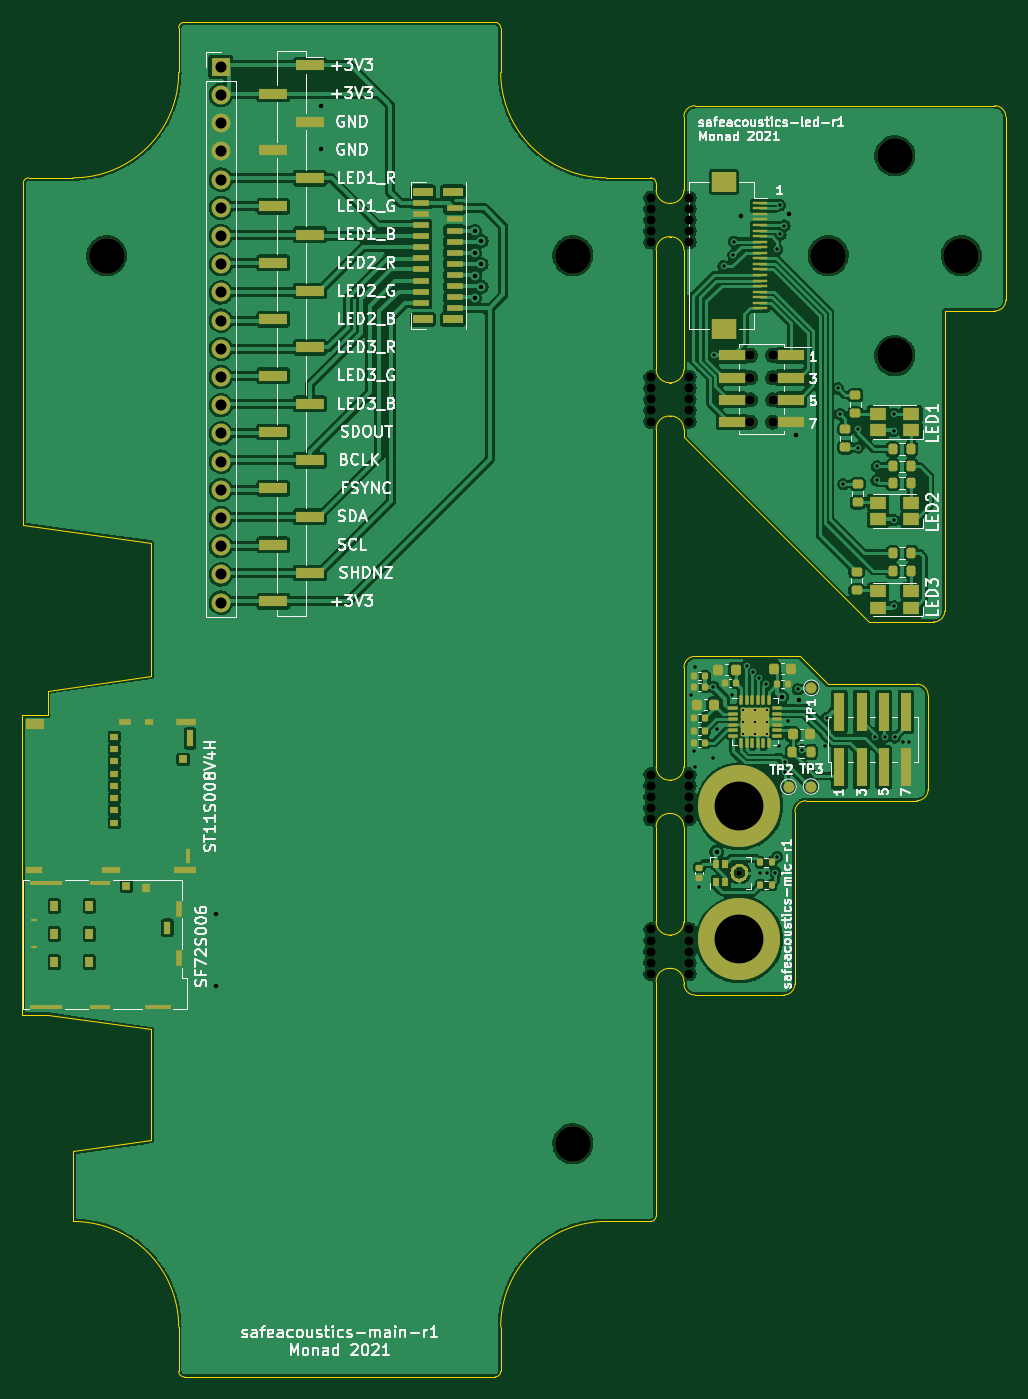
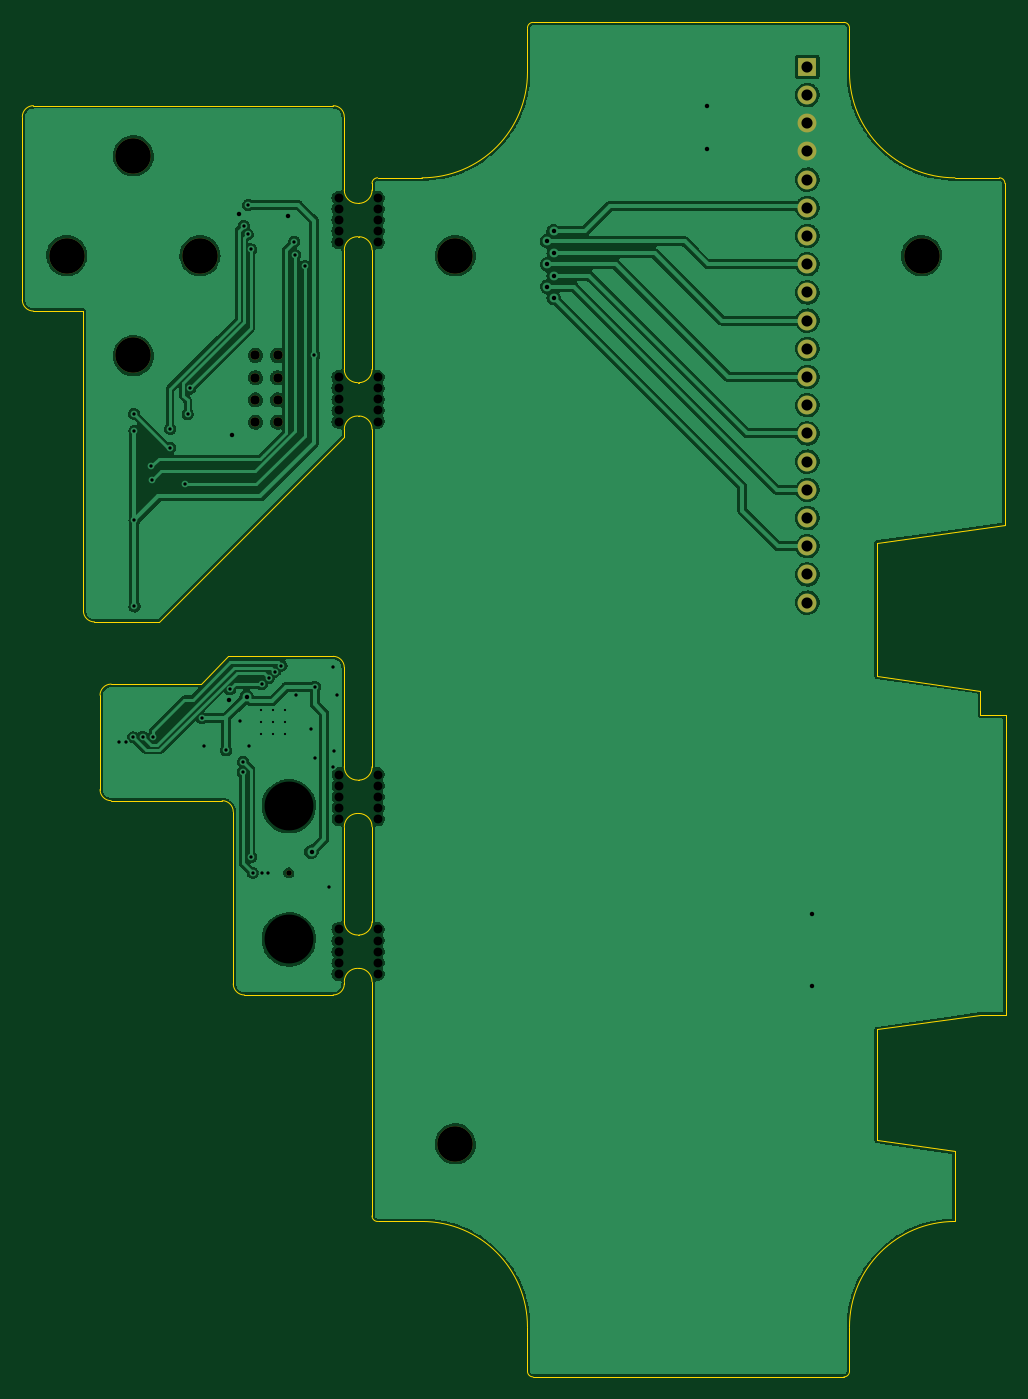
Circuit board: 11 layer files. Board 88.6 x 122.0 mm.
- bottom_copper: safeproject-panel-r1-B_Cu.gbr (203121 bytes)
- bottom_mask: safeproject-panel-r1-B_Mask.gbr (1773 bytes)
- paste: safeproject-panel-r1-B_Paste.gbr (513 bytes)
- bottom_silk: safeproject-panel-r1-B_Silkscreen.gbr (514 bytes)
- outline: safeproject-panel-r1-Edge_Cuts.gbr (5716 bytes)
- top_copper: safeproject-panel-r1-F_Cu.gbr (347421 bytes)
- top_mask: safeproject-panel-r1-F_Mask.gbr (11485 bytes)
- paste: safeproject-panel-r1-F_Paste.gbr (29353 bytes)
- top_silk: safeproject-panel-r1-F_Silkscreen.gbr (61700 bytes)
- drill: safeproject-panel-r1-NPTH.drl (1062 bytes)
- drill: safeproject-panel-r1-PTH.drl (1616 bytes)

=== bottom_copper: safeproject-panel-r1-B_Cu.gbr (203121 bytes, source omitted) ===
=== bottom_mask: safeproject-panel-r1-B_Mask.gbr ===
%TF.GenerationSoftware,KiCad,Pcbnew,5.99.0-unknown-r24380-aab3c936*%
%TF.CreationDate,2021-01-25T13:27:43+00:00*%
%TF.ProjectId,safeproject-panel-r1,73616665-7072-46f6-9a65-63742d70616e,rev?*%
%TF.SameCoordinates,Original*%
%TF.FileFunction,Soldermask,Bot*%
%TF.FilePolarity,Negative*%
%FSLAX46Y46*%
G04 Gerber Fmt 4.6, Leading zero omitted, Abs format (unit mm)*
G04 Created by KiCad (PCBNEW 5.99.0-unknown-r24380-aab3c936) date 2021-01-25 13:27:43*
%MOMM*%
%LPD*%
G01*
G04 APERTURE LIST*
%ADD10C,0.850000*%
%ADD11R,1.700000X1.700000*%
%ADD12O,1.700000X1.700000*%
%ADD13C,3.200000*%
%ADD14C,0.500000*%
G04 APERTURE END LIST*
D10*
%TO.C,J1*%
X38000000Y25000000D03*
X36000000Y27000000D03*
X38000000Y31000000D03*
X36000000Y29000000D03*
X38000000Y29000000D03*
X38000000Y27000000D03*
X36000000Y25000000D03*
X36000000Y31000000D03*
%TD*%
D11*
%TO.C,J5*%
X-11713803Y57000000D03*
D12*
X-11713803Y54460000D03*
X-11713803Y51920000D03*
X-11713803Y49380000D03*
X-11713803Y46840000D03*
X-11713803Y44300000D03*
X-11713803Y41760000D03*
X-11713803Y39220000D03*
X-11713803Y36680000D03*
X-11713803Y34140000D03*
X-11713803Y31600000D03*
X-11713803Y29060000D03*
X-11713803Y26520000D03*
X-11713803Y23980000D03*
X-11713803Y21440000D03*
X-11713803Y18900000D03*
X-11713803Y16360000D03*
X-11713803Y13820000D03*
X-11713803Y11280000D03*
X-11713803Y8740000D03*
%TD*%
D13*
%TO.C,REF\u002A\u002A*%
X-22001400Y40000000D03*
%TD*%
%TO.C,REF\u002A\u002A*%
X19998600Y40000000D03*
%TD*%
%TO.C,REF\u002A\u002A*%
X19998600Y-40000000D03*
%TD*%
D14*
%TO.C,MK1*%
X35000000Y-15600000D03*
%TD*%
D13*
%TO.C,REF\u002A\u002A*%
X55000000Y40000000D03*
%TD*%
%TO.C,REF\u002A\u002A*%
X43000000Y40000000D03*
%TD*%
%TO.C,REF\u002A\u002A*%
X49000000Y49000000D03*
%TD*%
%TO.C,REF\u002A\u002A*%
X49000000Y31000000D03*
%TD*%
M02*

=== paste: safeproject-panel-r1-B_Paste.gbr ===
%TF.GenerationSoftware,KiCad,Pcbnew,5.99.0-unknown-r24380-aab3c936*%
%TF.CreationDate,2021-01-25T13:27:41+00:00*%
%TF.ProjectId,safeproject-panel-r1,73616665-7072-46f6-9a65-63742d70616e,rev?*%
%TF.SameCoordinates,Original*%
%TF.FileFunction,Paste,Bot*%
%TF.FilePolarity,Positive*%
%FSLAX46Y46*%
G04 Gerber Fmt 4.6, Leading zero omitted, Abs format (unit mm)*
G04 Created by KiCad (PCBNEW 5.99.0-unknown-r24380-aab3c936) date 2021-01-25 13:27:41*
%MOMM*%
%LPD*%
G01*
G04 APERTURE LIST*
G04 APERTURE END LIST*
M02*

=== bottom_silk: safeproject-panel-r1-B_Silkscreen.gbr ===
%TF.GenerationSoftware,KiCad,Pcbnew,5.99.0-unknown-r24380-aab3c936*%
%TF.CreationDate,2021-01-25T13:27:42+00:00*%
%TF.ProjectId,safeproject-panel-r1,73616665-7072-46f6-9a65-63742d70616e,rev?*%
%TF.SameCoordinates,Original*%
%TF.FileFunction,Legend,Bot*%
%TF.FilePolarity,Positive*%
%FSLAX46Y46*%
G04 Gerber Fmt 4.6, Leading zero omitted, Abs format (unit mm)*
G04 Created by KiCad (PCBNEW 5.99.0-unknown-r24380-aab3c936) date 2021-01-25 13:27:42*
%MOMM*%
%LPD*%
G01*
G04 APERTURE LIST*
G04 APERTURE END LIST*
M02*

=== outline: safeproject-panel-r1-Edge_Cuts.gbr ===
%TF.GenerationSoftware,KiCad,Pcbnew,5.99.0-unknown-r24380-aab3c936*%
%TF.CreationDate,2021-01-25T13:27:43+00:00*%
%TF.ProjectId,safeproject-panel-r1,73616665-7072-46f6-9a65-63742d70616e,rev?*%
%TF.SameCoordinates,Original*%
%TF.FileFunction,Profile,NP*%
%FSLAX46Y46*%
G04 Gerber Fmt 4.6, Leading zero omitted, Abs format (unit mm)*
G04 Created by KiCad (PCBNEW 5.99.0-unknown-r24380-aab3c936) date 2021-01-25 13:27:43*
%MOMM*%
%LPD*%
G01*
G04 APERTURE LIST*
%TA.AperFunction,Profile*%
%ADD10C,0.100000*%
%TD*%
G04 APERTURE END LIST*
D10*
X46650000Y7000000D02*
X52500000Y7000000D01*
X13000002Y61001402D02*
G75*
G02*
X13500000Y60501400I-2J-500000D01*
G01*
X27500000Y45900000D02*
X27500000Y46500000D01*
X39000000Y-26600000D02*
X31000000Y-26600000D01*
X-29502802Y46501402D02*
G75*
G02*
X-29002800Y47001400I500000J-2D01*
G01*
X27000004Y47000004D02*
G75*
G02*
X27500000Y46500000I-4J-500000D01*
G01*
X53499997Y7999997D02*
G75*
G02*
X52500000Y7000000I-999997J0D01*
G01*
X30000000Y52500000D02*
X30000000Y45900000D01*
X-15002802Y-61001402D02*
G75*
G02*
X-15502800Y-60501400I2J500000D01*
G01*
X51999997Y400003D02*
G75*
G03*
X51000000Y1400000I-999997J0D01*
G01*
X40000000Y-10100000D02*
X40000000Y-25600000D01*
X30000000Y-25400000D02*
X30000003Y-25600003D01*
X58999997Y35999997D02*
G75*
G02*
X58000000Y35000000I-999997J0D01*
G01*
X-15502800Y-60501400D02*
X-15502800Y-56501400D01*
X30000003Y-25600003D02*
G75*
G03*
X31000000Y-26600000I999997J0D01*
G01*
X13500000Y60501400D02*
X13500000Y56501400D01*
X58999997Y35999997D02*
X59000000Y52500000D01*
X22999997Y47001397D02*
G75*
G02*
X13500000Y56501400I3J9500000D01*
G01*
X27500000Y29750000D02*
X27500000Y40500000D01*
X30000000Y24350000D02*
X30000000Y23650000D01*
X42950000Y1400000D02*
X51000000Y1400000D01*
X31000000Y3900000D02*
X40450000Y3900000D01*
X27500002Y-46501402D02*
G75*
G02*
X27000000Y-47001400I-500000J2D01*
G01*
X-27301400Y-28394400D02*
X-18001400Y-29701400D01*
X30999997Y3899997D02*
G75*
G03*
X30000000Y2900000I0J-999997D01*
G01*
X27000000Y-47001400D02*
X23000000Y-47001400D01*
X23000000Y47001400D02*
X27000000Y47001400D01*
X-15502797Y56501397D02*
G75*
G02*
X-25002800Y47001400I-9500000J3D01*
G01*
X58000000Y53500000D02*
X31000000Y53500000D01*
X-27301400Y-1401410D02*
X-29601400Y-1401410D01*
X27500000Y-11450000D02*
X27500000Y-20000000D01*
X-25002797Y-47001397D02*
G75*
G02*
X-15502800Y-56501400I-3J-9500000D01*
G01*
X51000003Y-9099997D02*
G75*
G03*
X52000000Y-8100000I0J999997D01*
G01*
X30000000Y23650000D02*
X46650000Y7000000D01*
X40450000Y3900000D02*
X42950000Y1400000D01*
X-18001400Y14105600D02*
X-18001400Y2105620D01*
X-27301400Y798594D02*
X-18001400Y2105620D01*
X13000000Y-61001400D02*
X-15002800Y-61001400D01*
X27500000Y24350000D02*
X27500000Y-6050000D01*
X40999997Y-9100003D02*
G75*
G03*
X40000000Y-10100000I0J-999997D01*
G01*
X-29502800Y46501400D02*
X-29502800Y15722000D01*
X30000000Y40500000D02*
X30000000Y29750000D01*
X30000003Y52500003D02*
G75*
G02*
X31000000Y53500000I999997J0D01*
G01*
X-15502802Y60501402D02*
G75*
G02*
X-15002800Y61001400I500000J-2D01*
G01*
X51000000Y-9100000D02*
X41000000Y-9100000D01*
X-29601400Y-28394400D02*
X-27301400Y-28394400D01*
X-27301400Y-1401410D02*
X-27301400Y798594D01*
X13500002Y-60501402D02*
G75*
G02*
X13000000Y-61001400I-500000J2D01*
G01*
X-29601400Y-1401410D02*
X-29601400Y-28394400D01*
X30000000Y-6050000D02*
X30000000Y2900000D01*
X-18001400Y-39701400D02*
X-25002800Y-40685400D01*
X-15002800Y61001400D02*
X13000000Y61001400D01*
X30000000Y-11450000D02*
X30000000Y-20000000D01*
X-25002800Y-47001400D02*
X-25002800Y-40685400D01*
X53500000Y35000000D02*
X58000000Y35000000D01*
X-15502800Y56501400D02*
X-15502800Y60501400D01*
X58000003Y53499997D02*
G75*
G02*
X59000000Y52500000I0J-999997D01*
G01*
X-29502800Y15722000D02*
X-18001400Y14105600D01*
X27500000Y-25400000D02*
X27500000Y-46501400D01*
X52000000Y400000D02*
X52000000Y-8100000D01*
X-18001400Y-29701400D02*
X-18001400Y-39701400D01*
X13499997Y-56501397D02*
G75*
G02*
X23000000Y-47001400I9500000J-3D01*
G01*
X13500000Y-56501400D02*
X13500000Y-60501400D01*
X39000003Y-26599997D02*
G75*
G03*
X40000000Y-25600000I0J999997D01*
G01*
X53500000Y8000000D02*
X53500000Y35000000D01*
X-29002800Y47001400D02*
X-25002800Y47001400D01*
%TO.C,*%
X28800000Y25550000D02*
X28700000Y25550000D01*
X28700000Y28550000D02*
X28800000Y28550000D01*
X28800002Y25550002D02*
G75*
G02*
X30000000Y24350000I-2J-1200000D01*
G01*
X28800002Y28550002D02*
G75*
G03*
X30000000Y29750000I0J1199998D01*
G01*
X28699998Y25549998D02*
G75*
G03*
X27500000Y24350000I0J-1199998D01*
G01*
X28699998Y28549998D02*
G75*
G02*
X27500000Y29750000I2J1200000D01*
G01*
X28700000Y-21200000D02*
X28800000Y-21200000D01*
X28800000Y-24200000D02*
X28700000Y-24200000D01*
X28699998Y-24200002D02*
G75*
G03*
X27500000Y-25400000I0J-1199998D01*
G01*
X28800002Y-21199998D02*
G75*
G03*
X30000000Y-20000000I0J1199998D01*
G01*
X28699998Y-21200002D02*
G75*
G02*
X27500000Y-20000000I2J1200000D01*
G01*
X28800002Y-24199998D02*
G75*
G02*
X30000000Y-25400000I-2J-1200000D01*
G01*
X28700000Y44700000D02*
X28800000Y44700000D01*
X28800000Y41700000D02*
X28700000Y41700000D01*
X28800002Y41700002D02*
G75*
G02*
X30000000Y40500000I-2J-1200000D01*
G01*
X28699998Y44699998D02*
G75*
G02*
X27500000Y45900000I2J1200000D01*
G01*
X28699998Y41699998D02*
G75*
G03*
X27500000Y40500000I0J-1199998D01*
G01*
X28800002Y44700002D02*
G75*
G03*
X30000000Y45900000I0J1199998D01*
G01*
X28700000Y-7250000D02*
X28800000Y-7250000D01*
X28800000Y-10250000D02*
X28700000Y-10250000D01*
X28800002Y-10249998D02*
G75*
G02*
X30000000Y-11450000I-2J-1200000D01*
G01*
X28699998Y-10250002D02*
G75*
G03*
X27500000Y-11450000I0J-1199998D01*
G01*
X28800002Y-7249998D02*
G75*
G03*
X30000000Y-6050000I0J1199998D01*
G01*
X28699998Y-7250002D02*
G75*
G02*
X27500000Y-6050000I2J1200000D01*
G01*
%TD*%
M02*

=== top_copper: safeproject-panel-r1-F_Cu.gbr (347421 bytes, source omitted) ===
=== top_mask: safeproject-panel-r1-F_Mask.gbr (11485 bytes, source omitted) ===
=== paste: safeproject-panel-r1-F_Paste.gbr (29353 bytes, source omitted) ===
=== top_silk: safeproject-panel-r1-F_Silkscreen.gbr (61700 bytes, source omitted) ===
=== drill: safeproject-panel-r1-NPTH.drl ===
M48
; DRILL file {KiCad 5.99.0-unknown-r24380-aab3c936} date Mon Jan 25 13:27:57 2021
; FORMAT={-:-/ absolute / metric / decimal}
; #@! TF.CreationDate,2021-01-25T13:27:57+00:00
; #@! TF.GenerationSoftware,Kicad,Pcbnew,5.99.0-unknown-r24380-aab3c936
; #@! TF.FileFunction,NonPlated,1,2,NPTH
FMAT,2
METRIC
T1C0.500
T2C0.800
T3C0.850
T4C3.200
T5C4.400
%
G90
G05
T1
X35.0Y-15.6
T2
X27.0Y45.2
X27.0Y44.2
X27.0Y43.2
X27.0Y42.2
X27.0Y41.2
X27.0Y29.05
X27.0Y28.05
X27.0Y27.05
X27.0Y26.05
X27.0Y25.05
X27.0Y-6.75
X27.0Y-7.75
X27.0Y-8.75
X27.0Y-9.75
X27.0Y-10.75
X27.0Y-20.7
X27.0Y-21.7
X27.0Y-22.7
X27.0Y-23.7
X27.0Y-24.7
X30.5Y45.2
X30.5Y44.2
X30.5Y43.2
X30.5Y42.2
X30.5Y41.2
X30.5Y29.05
X30.5Y28.05
X30.5Y27.05
X30.5Y26.05
X30.5Y25.05
X30.5Y-6.75
X30.5Y-7.75
X30.5Y-8.75
X30.5Y-9.75
X30.5Y-10.75
X30.5Y-20.7
X30.5Y-21.7
X30.5Y-22.7
X30.5Y-23.7
X30.5Y-24.7
T3
X36.0Y31.0
X36.0Y29.0
X36.0Y27.0
X36.0Y25.0
X38.0Y31.0
X38.0Y29.0
X38.0Y27.0
X38.0Y25.0
T4
X-22.001Y40.0
X19.999Y40.0
X19.999Y-40.0
X43.0Y40.0
X49.0Y49.0
X49.0Y31.0
X55.0Y40.0
T5
X35.0Y-9.6
X35.0Y-21.6
T0
M30

=== drill: safeproject-panel-r1-PTH.drl ===
M48
; DRILL file {KiCad 5.99.0-unknown-r24380-aab3c936} date Mon Jan 25 13:27:57 2021
; FORMAT={-:-/ absolute / metric / decimal}
; #@! TF.CreationDate,2021-01-25T13:27:57+00:00
; #@! TF.GenerationSoftware,Kicad,Pcbnew,5.99.0-unknown-r24380-aab3c936
; #@! TF.FileFunction,Plated,1,2,PTH
FMAT,2
METRIC
T1C0.200
T2C0.300
T3C0.400
T4C1.000
%
G90
G05
T1
X35.325Y-0.925
X35.325Y-2.0
X35.325Y-3.075
X36.4Y-0.925
X36.4Y-2.0
X36.4Y-3.075
X37.475Y-0.925
X37.475Y-2.0
X37.475Y-3.075
T2
X30.65Y0.4
X30.95Y-4.65
X31.0Y2.95
X31.0Y-6.1
X31.4Y-16.9
X32.65Y1.15
X32.65Y-5.25
X32.7Y31.0
X33.0Y-2.65
X33.575Y39.05
X34.35Y0.45
X34.45Y40.05
X34.5Y41.25
X35.664Y3.075
X36.253Y2.534
X36.8Y1.95
X36.85Y-15.6
X37.425Y1.375
X37.45Y-15.6
X38.25Y-15.6
X38.4Y40.55
X38.405Y-14.15
X38.55Y-4.15
X38.65Y44.55
X38.7Y41.9
X39.05Y42.7
X39.1Y-5.6
X39.15Y-6.55
X39.4Y-1.95
X40.283Y0.933
X40.65Y-4.55
X42.674Y-4.144
X42.85Y-1.65
X43.875Y28.026
X44.1Y25.7
X44.35Y19.4
X45.7Y24.4
X45.7Y22.7
X47.2Y-3.4
X47.35Y19.75
X47.4Y21.0
X48.158Y-3.358
X48.9Y24.2
X48.9Y16.15
X48.9Y8.4
X48.95Y25.75
X49.0Y-3.4
X49.7Y-3.85
X50.3Y-3.85
T3
X-12.151Y-19.3
X-12.151Y-25.8
X-2.651Y53.5
X-2.651Y49.6
X11.149Y42.2
X11.149Y40.2
X11.149Y38.2
X11.149Y36.2
X11.749Y41.3
X11.749Y39.2
X11.749Y37.2
X32.95Y-13.7
X35.1Y43.525
X38.8Y0.25
X39.475Y43.775
X40.075Y23.825
X40.35Y0.0
T4
X-11.714Y57.0
X-11.714Y54.46
X-11.714Y51.92
X-11.714Y49.38
X-11.714Y46.84
X-11.714Y44.3
X-11.714Y41.76
X-11.714Y39.22
X-11.714Y36.68
X-11.714Y34.14
X-11.714Y31.6
X-11.714Y29.06
X-11.714Y26.52
X-11.714Y23.98
X-11.714Y21.44
X-11.714Y18.9
X-11.714Y16.36
X-11.714Y13.82
X-11.714Y11.28
X-11.714Y8.74
T0
M30

